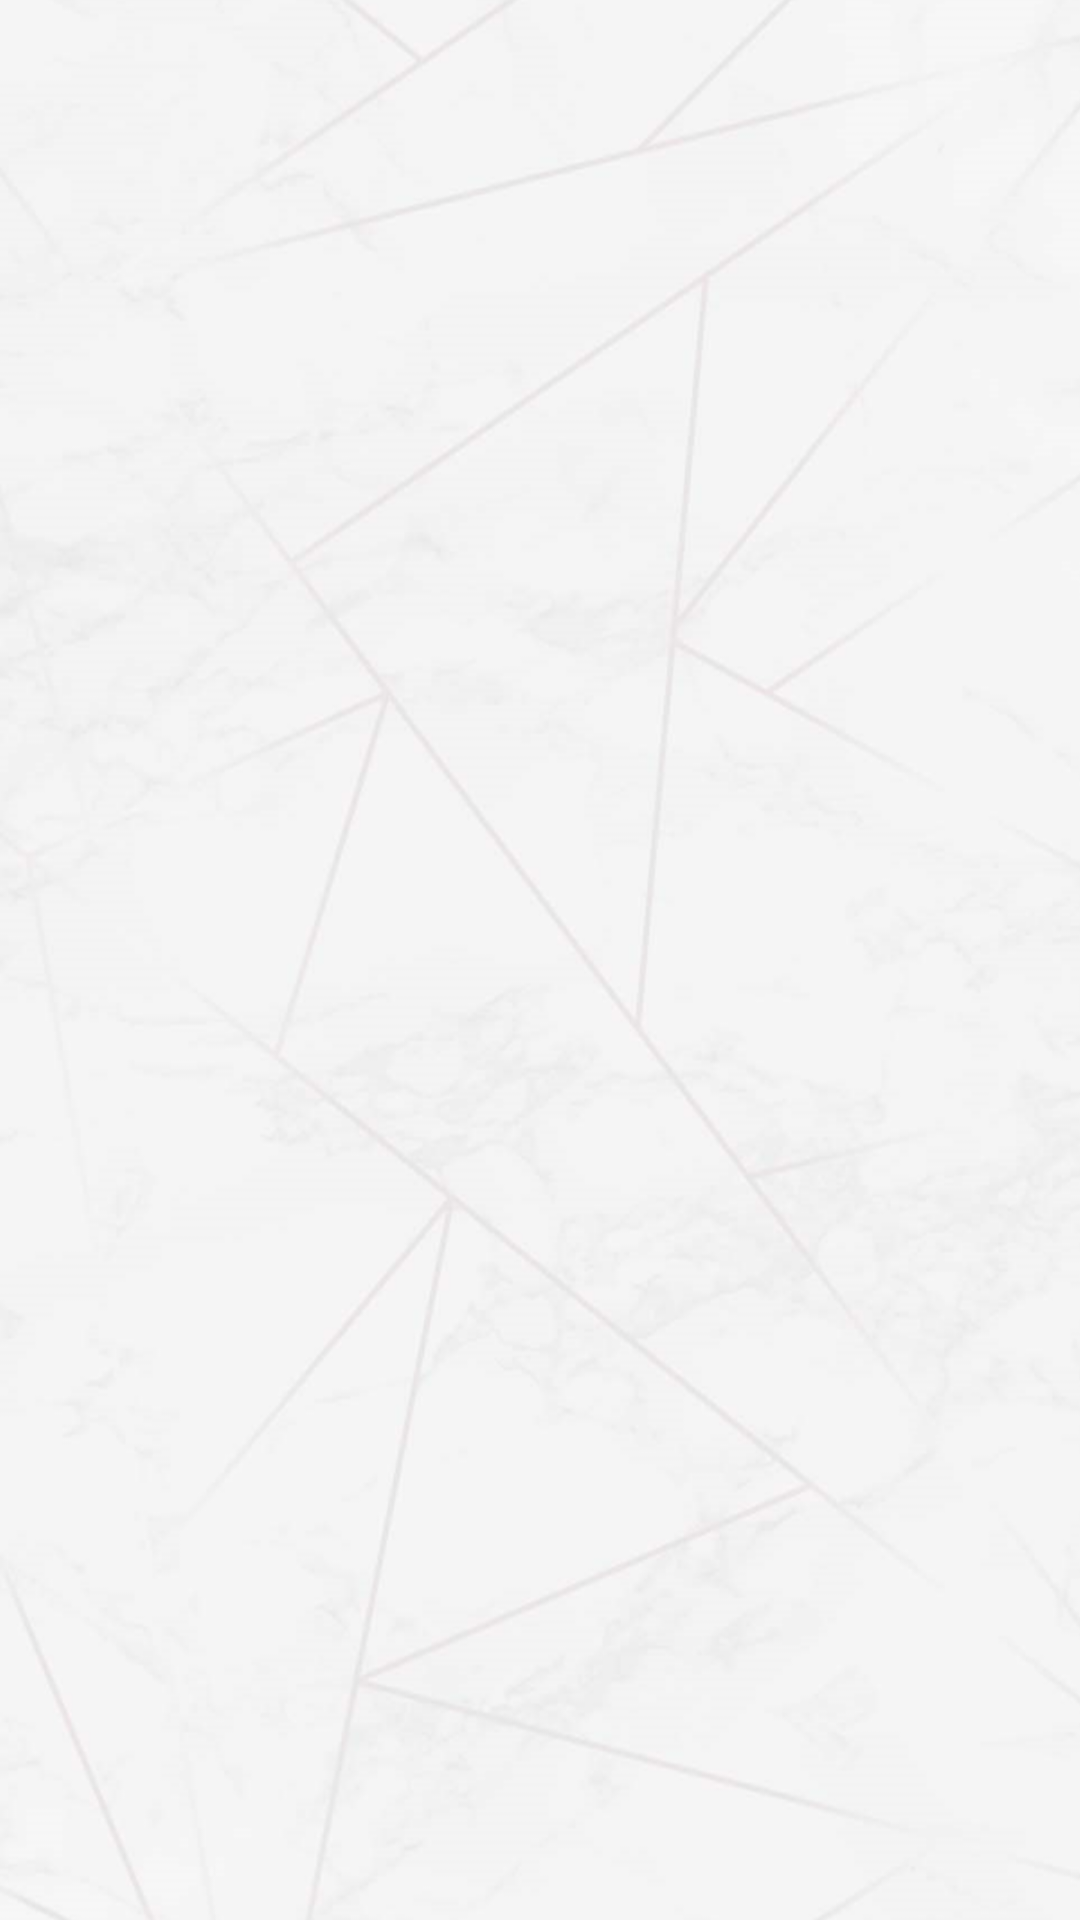

Write the Android layout XML for this screen, with the resource values it uses.
<!-- AndroidManifest.xml: application theme Theme.MyApplication -->
<!-- res/layout/fragment_repo_list.xml -->
<?xml version="1.0" encoding="utf-8"?>
<RelativeLayout xmlns:android="http://schemas.android.com/apk/res/android"
    android:layout_width="match_parent"
    android:layout_height="match_parent"
    xmlns:tools="http://schemas.android.com/tools"
    xmlns:app="http://schemas.android.com/apk/res-auto"

    tools:context=".ui.repositories.RepoFragment"
    android:background="@drawable/background"
    >

    <androidx.recyclerview.widget.RecyclerView
        android:scrollbarAlwaysDrawVerticalTrack="true"
        app:layoutManager="androidx.recyclerview.widget.LinearLayoutManager"
        android:id="@+id/recycler_view"
        android:layout_width="match_parent"
        android:layout_height="match_parent"
        android:clipToPadding="false"
        android:padding="4dp"
        android:layout_margin="2dp"
        android:scrollbars="vertical"
        tools:listitem="@layout/item_repository" />


    <ProgressBar
        android:backgroundTint="@color/allegro_secondary"
        android:id="@+id/progress_bar"
        android:layout_width="wrap_content"
        android:layout_height="wrap_content"
        android:layout_centerInParent="true"
        android:visibility="gone"
        tools:visibility="visible" />

    <TextView
        android:id="@+id/text_view_error"
        android:layout_width="wrap_content"
        android:layout_height="wrap_content"
        android:layout_centerInParent="true"
        android:layout_margin="8dp"
        android:gravity="center_horizontal"
        android:visibility="gone"
        tools:text="Error"
        tools:visibility="visible" />


</RelativeLayout>
<!-- res/layout/item_repository.xml (included above) -->
<?xml version="1.0" encoding="utf-8"?>
<RelativeLayout xmlns:android="http://schemas.android.com/apk/res/android"
    xmlns:app="http://schemas.android.com/apk/res-auto"
    xmlns:tools="http://schemas.android.com/tools"
    android:layout_width="match_parent"
    android:layout_height="110dp"
    android:layout_margin="10dp"
    android:background="@drawable/shape_repo_card"
    >


    <TextView
        android:fontFamily="@font/roboto"
        android:textSize="16sp"
        android:id="@+id/text_view_name"
        android:layout_width="wrap_content"
        android:layout_height="wrap_content"
        android:layout_marginStart="8dp"
        android:shadowColor="@color/black"
        android:outlineAmbientShadowColor="@color/black"
        android:drawablePadding="5dp"
        android:gravity="center_vertical"
        android:textColor="@color/black"
        app:drawableStartCompat="@drawable/ic_github_svgrepo_com"
        tools:text="Repository name"
        android:layout_margin="4dp"
        />

    <TextView
        android:textColor="@color/black"
        android:textColorHighlight="@color/black"
        android:id="@+id/text_view_description"
        android:layout_width="wrap_content"
        android:layout_height="wrap_content"
        android:layout_below="@id/text_view_name"
        android:layout_marginStart="8dp"
        android:ellipsize="end"
        android:maxLines="1"
        android:layout_margin="4dp"
        tools:text="Pretty long description" />

    <TextView
        android:id="@+id/text_view_dateOfCreation"
        android:layout_width="wrap_content"
        android:layout_height="wrap_content"
        android:layout_below="@id/text_view_description"
        android:layout_marginStart="4dp"
        tools:text="Date of creation" />

    <TextView
        android:id="@+id/text_view_dateOfLastUpdate"
        android:layout_width="wrap_content"
        android:layout_height="wrap_content"
        android:layout_below="@id/text_view_dateOfCreation"
        android:layout_marginStart="4dp"
        tools:text="Date of last update" />







</RelativeLayout>
<!-- resources referenced by this layout -->
<resources>
  <color name="allegro_secondary">#F16B23</color>
  <color name="black">#FF000000</color>
  <!-- drawable background: png bitmap (drawable, 271653 bytes) -->
  <!-- drawable ic_github_svgrepo_com (drawable) -->
  <vector xmlns:android="http://schemas.android.com/apk/res/android"
      android:width="24dp"
      android:height="24dp"
      android:viewportWidth="26"
      android:viewportHeight="24">
    <path
        android:fillColor="#FF000000"
        android:pathData="M12,0.297c-6.63,0 -12,5.373 -12,12 0,5.303 3.438,9.8 8.205,11.385 0.6,0.113 0.82,-0.258 0.82,-0.577 0,-0.285 -0.01,-1.04 -0.015,-2.04 -3.338,0.724 -4.042,-1.61 -4.042,-1.61C4.422,18.07 3.633,17.7 3.633,17.7c-1.087,-0.744 0.084,-0.729 0.084,-0.729 1.205,0.084 1.838,1.236 1.838,1.236 1.07,1.835 2.809,1.305 3.495,0.998 0.108,-0.776 0.417,-1.305 0.76,-1.605 -2.665,-0.3 -5.466,-1.332 -5.466,-5.93 0,-1.31 0.465,-2.38 1.235,-3.22 -0.135,-0.303 -0.54,-1.523 0.105,-3.176 0,0 1.005,-0.322 3.3,1.23 0.96,-0.267 1.98,-0.399 3,-0.405 1.02,0.006 2.04,0.138 3,0.405 2.28,-1.552 3.285,-1.23 3.285,-1.23 0.645,1.653 0.24,2.873 0.12,3.176 0.765,0.84 1.23,1.91 1.23,3.22 0,4.61 -2.805,5.625 -5.475,5.92 0.42,0.36 0.81,1.096 0.81,2.22 0,1.606 -0.015,2.896 -0.015,3.286 0,0.315 0.21,0.69 0.825,0.57C20.565,22.092 24,17.592 24,12.297c0,-6.627 -5.373,-12 -12,-12"/>
  </vector>
  <!-- drawable shape_repo_card (drawable) -->
  <?xml version="1.0" encoding="utf-8"?>
  <shape xmlns:android="http://schemas.android.com/apk/res/android">
  
  
      <solid android:color="@color/card_bg_color"/>
      <corners android:radius="16dp"/>
  
  </shape>
  <style name="Theme.MyApplication" parent="Theme.MaterialComponents.DayNight.DarkActionBar">
          
          <item name="colorPrimary">@color/main</item>
          <item name="colorPrimaryVariant">@color/purple_700</item>
          <item name="colorOnPrimary">@color/white</item>
          
          <item name="colorSecondary">@color/teal_200</item>
          <item name="colorSecondaryVariant">@color/teal_700</item>
          <item name="colorOnSecondary">@color/black</item>
          
          <item name="android:statusBarColor" tools:targetApi="l">?attr/colorPrimaryVariant</item>
          
      </style>
  <color name="card_bg_color">#BEF6F6F6</color>
  <color name="purple_700">#E4D6CE</color>
  <color name="white">#FFFFFFFF</color>
  <color name="teal_200">#FF03DAC5</color>
  <color name="teal_700">#FF018786</color>
</resources>
